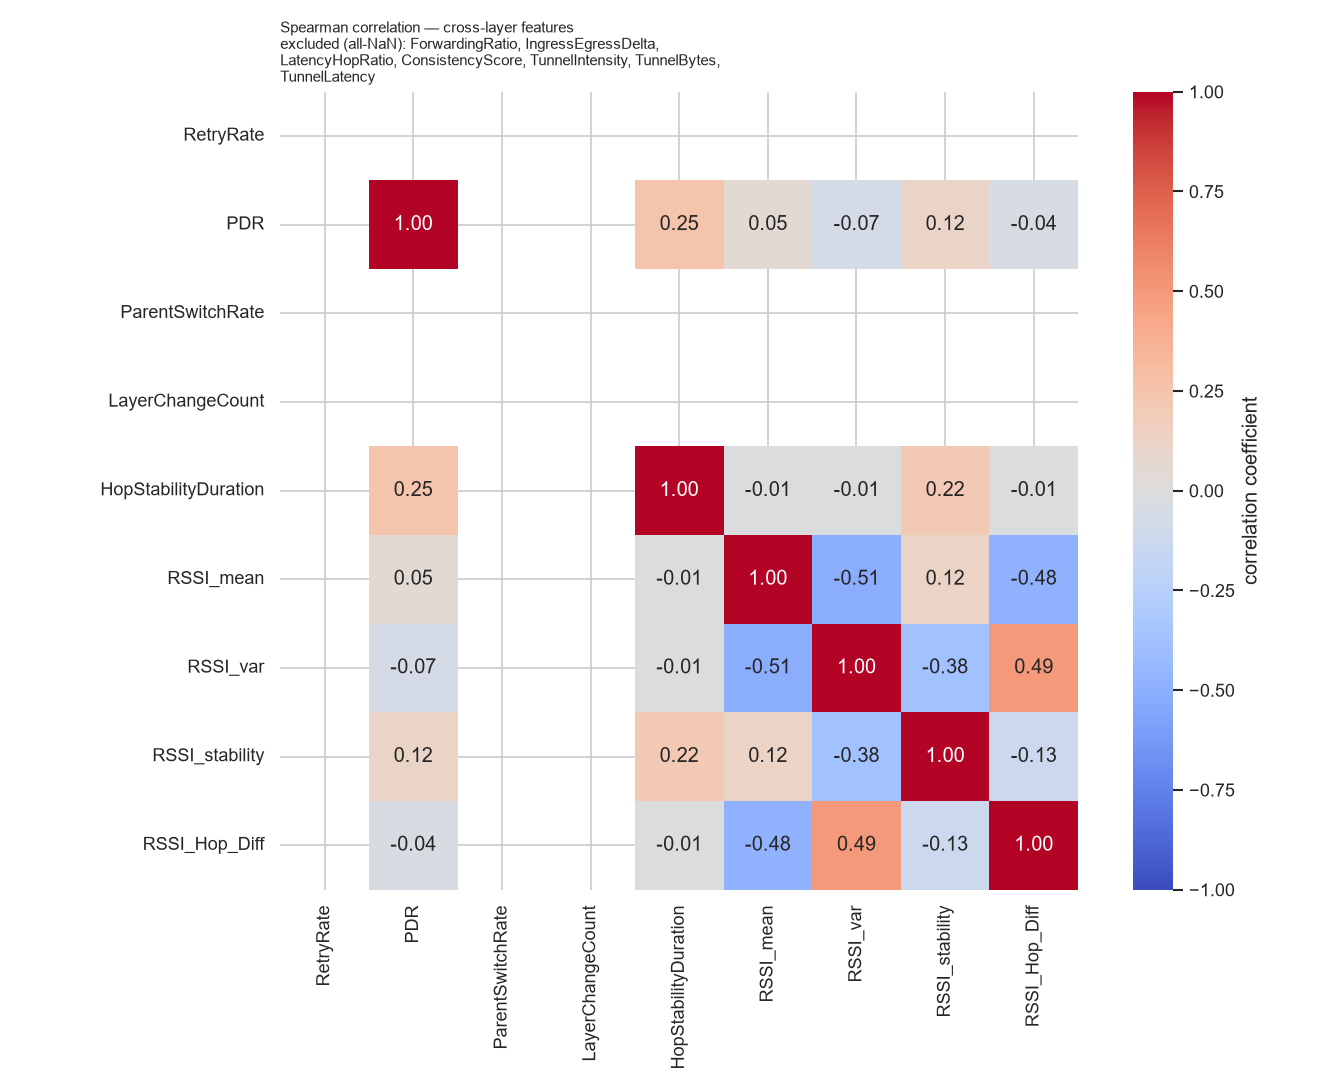

The file beside this chart, header and first rows:
, RetryRate, PDR, ParentSwitchRate, LayerChangeCount, HopStabilityDuration, RSSI_mean, RSSI_var, RSSI_stability, RSSI_Hop_Diff
RetryRate, , , , , , , , , 
PDR, , 1.0, , , 0.2504, 0.04926, -0.0661, 0.1172, -0.04273
ParentSwitchRate, , , , , , , , , 
LayerChangeCount, , , , , , , , , 
HopStabilityDuration, , 0.2504, , , 1.0, -0.008326, -0.0121, 0.216, -0.01377
RSSI_mean, , 0.04926, , , -0.008326, 1.0, -0.512, 0.1207, -0.4777
RSSI_var, , -0.0661, , , -0.0121, -0.512, 1.0, -0.3796, 0.4924
RSSI_stability, , 0.1172, , , 0.216, 0.1207, -0.3796, 1.0, -0.1315
RSSI_Hop_Diff, , -0.04273, , , -0.01377, -0.4777, 0.4924, -0.1315, 1.0
